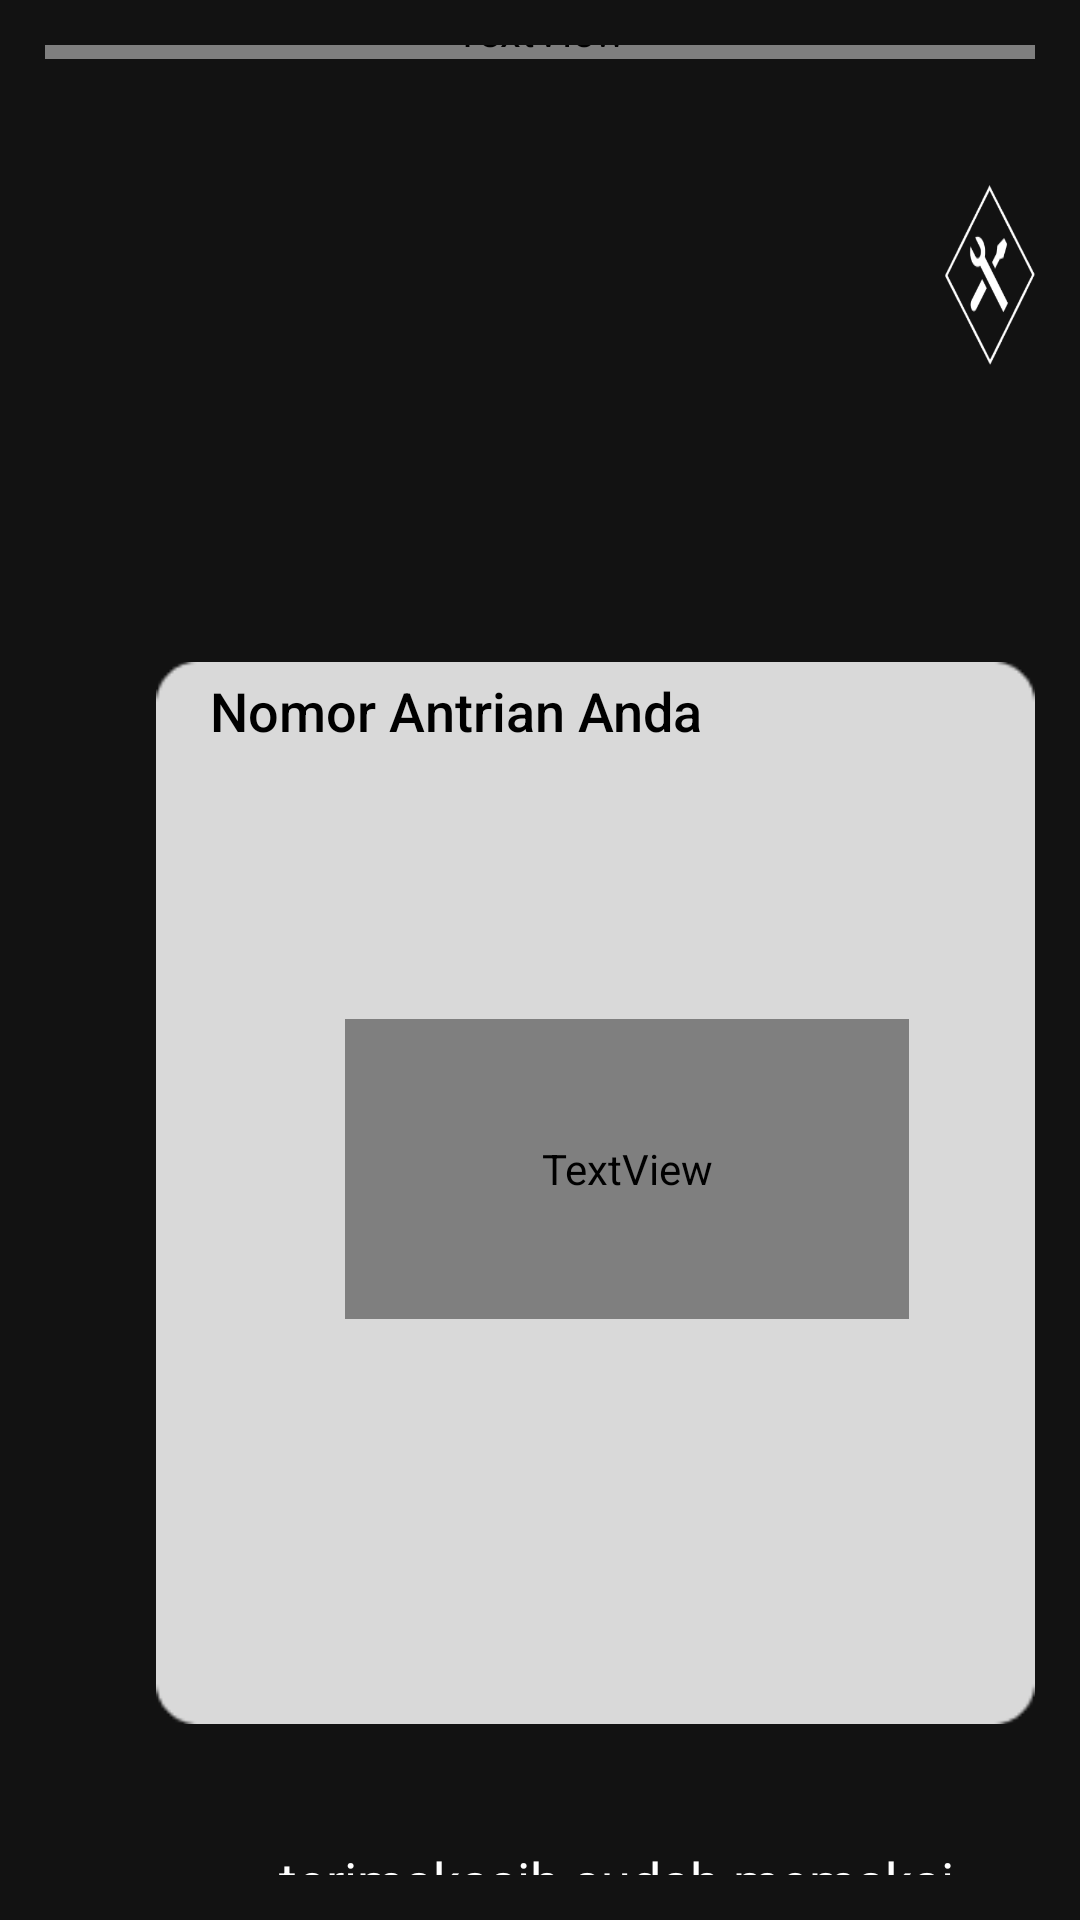

Produce the Android XML layout that renders to this screen, including the resource entries it uses.
<!-- AndroidManifest.xml: application theme Theme.Tiffany2 -->
<!-- res/layout/daftar_antrian.xml -->
<?xml version="1.0" encoding="utf-8"?>
<RelativeLayout xmlns:android="http://schemas.android.com/apk/res/android"
    xmlns:app="http://schemas.android.com/apk/res-auto"
    xmlns:tools="http://schemas.android.com/tools"
    android:layout_width="match_parent"
    android:layout_height="match_parent"
    android:gravity="center"
    android:orientation="vertical"
    android:background="@drawable/background"
    android:padding="15dp"
    tools:context=".AntrianActivity">

    <TextView
        android:id="@+id/nomorid"
        android:layout_width="match_parent"
        android:layout_height="wrap_content"
        android:layout_alignParentBottom="true"
        android:layout_marginBottom="680dp"
        android:fontFamily="@font/akira_expanded_demo"
        android:text="nomor"
        android:textColor="#ffffff"
        android:textSize="25dp" />

    <TextView
        android:id="@+id/antrianid"
        android:layout_width="396dp"
        android:layout_height="wrap_content"
        android:layout_alignParentBottom="true"
        android:layout_marginBottom="650dp"
        android:fontFamily="@font/akira_expanded_demo"
        android:text="Antrian"
        android:textColor="#ffffff"
        android:textSize="25dp"/>

    <ImageView
        android:id="@+id/Logo2"
        android:layout_width="60dp"
        android:layout_height="60dp"
        android:layout_marginLeft="300dp"
        android:layout_marginTop="2dp"
        android:background="@drawable/logoputih" />

    <ImageView
        android:id="@+id/imageView"
        android:layout_width="wrap_content"
        android:layout_height="wrap_content"
        android:layout_marginLeft="37dp"
        android:layout_marginTop="150dp"
        app:srcCompat="@drawable/kotak" />

    <TextView
        android:id="@+id/nomorantrian"
        android:layout_width="wrap_content"
        android:layout_height="wrap_content"
        android:layout_marginLeft="55dp"
        android:layout_marginTop="165dp"
        android:fontFamily="sans-serif-medium"
        android:text="Nomor Antrian Anda"
        android:textColor="#000000"
        android:textSize="18dp" />

    <TextView
        android:id="@+id/nomor"
        android:layout_width="188dp"
        android:layout_height="100dp"
        android:layout_marginLeft="100dp"
        android:layout_marginTop="280dp"
        android:fontFamily="@font/akira_expanded_demo"
        android:text="69"
        android:textColor="#000000"
        android:textSize="110dp" />

    <TextView
        android:id="@+id/terimakasih"
        android:layout_width="wrap_content"
        android:layout_height="wrap_content"
        android:layout_marginLeft="78dp"
        android:layout_marginTop="555dp"
        android:fontFamily="sans-serif"
        android:text="terimakasih sudah memakai"
        android:textColor="#ffffff"
        android:textSize="18dp" />

    <TextView
        android:id="@+id/jasa"
        android:layout_width="wrap_content"
        android:layout_height="wrap_content"
        android:layout_marginLeft="150dp"
        android:layout_marginTop="580dp"
        android:fontFamily="sans-serif"
        android:text="jasa kami"
        android:textColor="#ffffff"
        android:textSize="18dp" />

</RelativeLayout>
<!-- resources referenced by this layout -->
<resources>
  <!-- drawable kotak: png bitmap (drawable, 1655 bytes) -->
  <!-- drawable logoputih: png bitmap (drawable, 1949 bytes) -->
  <style name="Theme.Tiffany2" parent="Theme.MaterialComponents.NoActionBar">
          
          <item name="colorPrimary">@color/purple_500</item>
          <item name="colorPrimaryVariant">@color/purple_700</item>
          <item name="colorOnPrimary">@color/white</item>
          
          <item name="colorSecondary">@color/teal_200</item>
          <item name="colorSecondaryVariant">@color/teal_700</item>
          <item name="colorOnSecondary">@color/black</item>
          
          <item name="android:statusBarColor" tools:targetApi="l">?attr/colorPrimaryVariant</item>
          
      </style>
  <color name="purple_500">#FF6200EE</color>
  <color name="purple_700">#FF3700B3</color>
  <color name="white">#FFFFFFFF</color>
  <color name="teal_200">#FF03DAC5</color>
  <color name="teal_700">#FF018786</color>
  <color name="black">#FF000000</color>
</resources>
